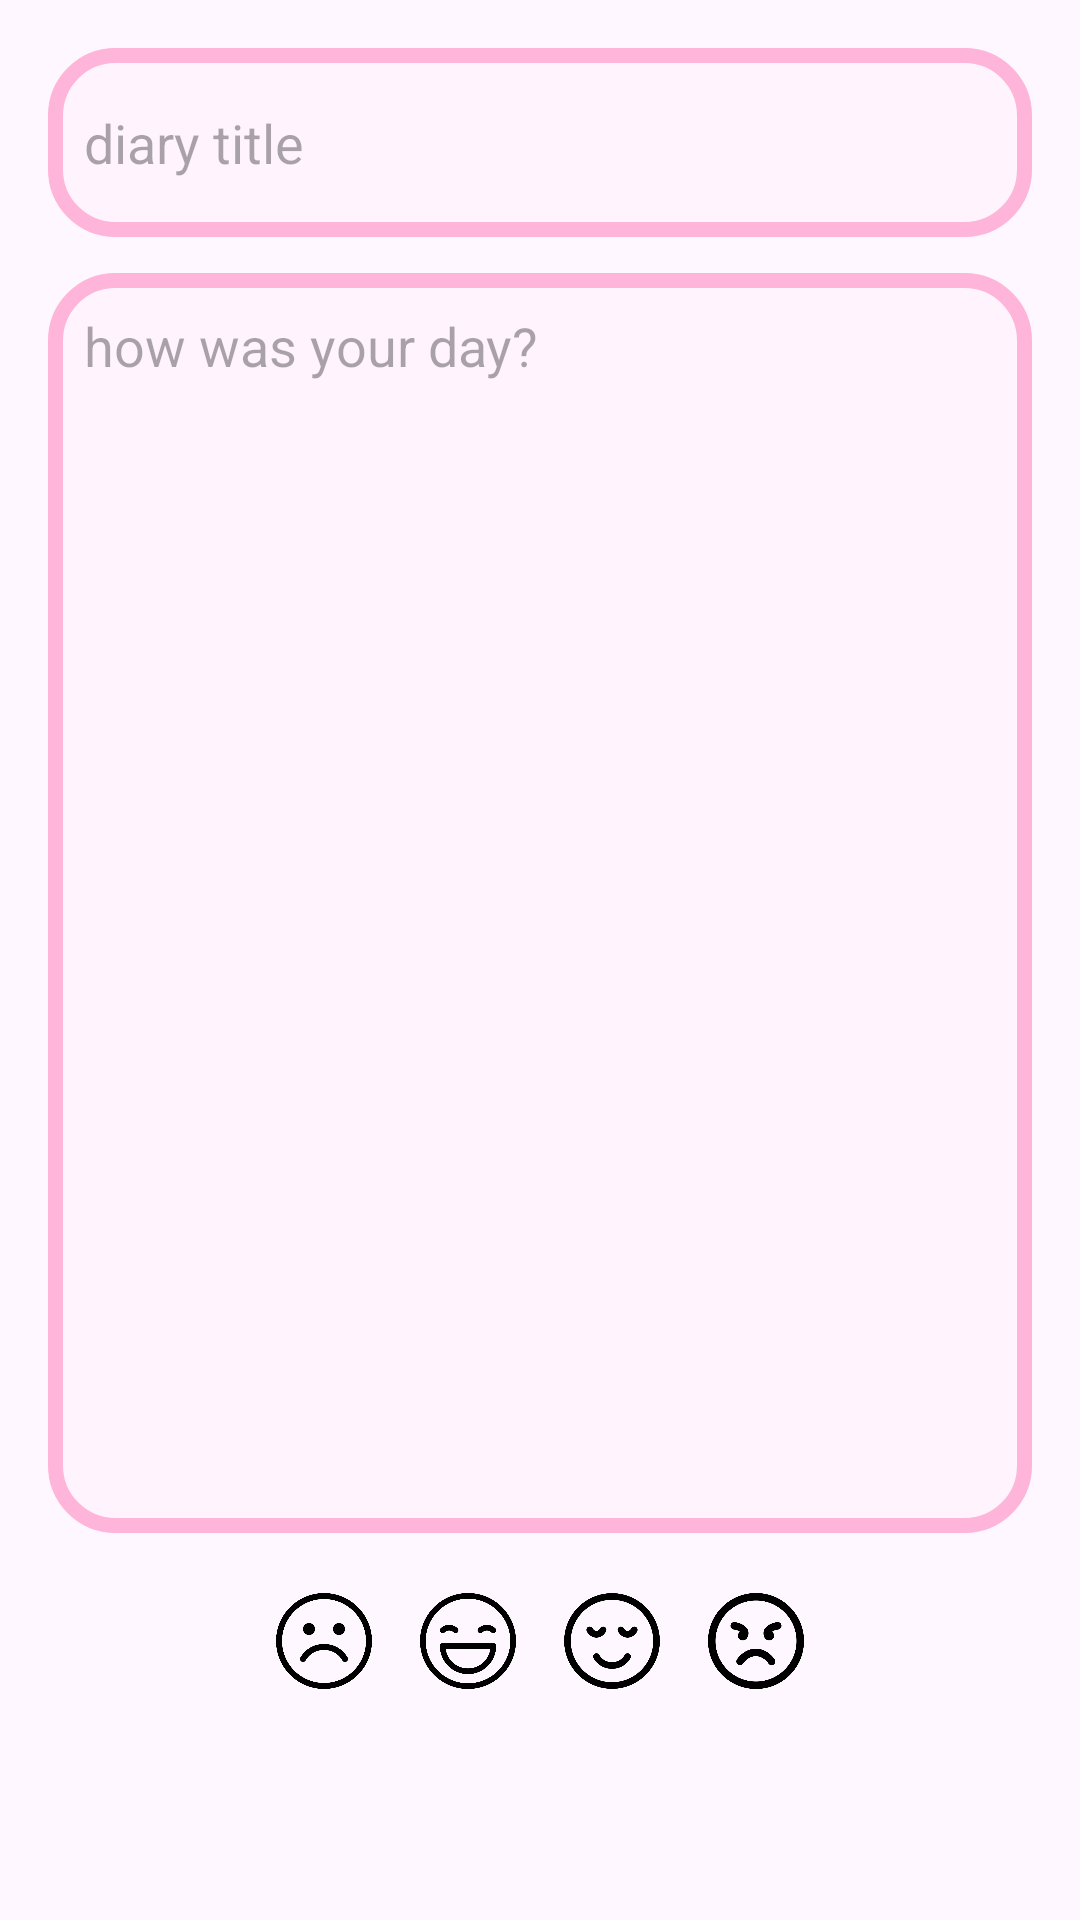

Reconstruct the res/layout file that produces this screen, plus the resources it refers to.
<!-- AndroidManifest.xml: application theme Theme.ZeynepErturk_HW2 -->
<!-- res/layout/diary_form.xml -->
<?xml version="1.0" encoding="utf-8"?>
<LinearLayout xmlns:android="http://schemas.android.com/apk/res/android"
    android:orientation="vertical"
    android:padding="16dp"
    android:layout_width="match_parent"
    android:layout_height="wrap_content">

    <EditText
        android:id="@+id/etTitle"
        android:layout_width="match_parent"
        android:layout_height="63dp"
        android:layout_marginBottom="12dp"
        android:background="@drawable/tv_bg"
        android:hint="@string/hintTitle"
        android:padding="12dp" />

    <EditText
        android:id="@+id/etContent"
        android:layout_width="match_parent"
        android:layout_height="420dp"
        android:background="@drawable/tv_bg"
        android:gravity="top"
        android:hint="@string/hintContent"
        android:inputType="textMultiLine"
        android:padding="12dp" />

    <LinearLayout
        android:id="@+id/moodContainer"
        android:orientation="horizontal"
        android:gravity="center"
        android:layout_width="match_parent"
        android:layout_height="wrap_content"
        android:paddingTop="12dp">

        <ImageView
            android:id="@+id/moodSad"
            android:src="@drawable/sad"
            android:layout_width="48dp"
            android:layout_height="48dp"
            android:padding="8dp"/>

        <ImageView
            android:id="@+id/moodHappy"
            android:src="@drawable/happy"
            android:layout_width="48dp"
            android:layout_height="48dp"
            android:padding="8dp"/>

        <ImageView
            android:id="@+id/moodCalm"
            android:src="@drawable/calm"
            android:layout_width="48dp"
            android:layout_height="48dp"
            android:padding="8dp"/>

        <ImageView
            android:id="@+id/moodAngry"
            android:src="@drawable/angry"
            android:layout_width="48dp"
            android:layout_height="48dp"
            android:padding="8dp"/>
    </LinearLayout>

</LinearLayout>
<!-- resources referenced by this layout -->
<resources>
  <!-- drawable angry: png bitmap (drawable, 18562 bytes) -->
  <!-- drawable calm: png bitmap (drawable, 15929 bytes) -->
  <!-- drawable happy: png bitmap (drawable, 22575 bytes) -->
  <!-- drawable sad: png bitmap (drawable, 16894 bytes) -->
  <!-- drawable tv_bg (drawable) -->
  <shape xmlns:android="http://schemas.android.com/apk/res/android"
      android:shape="rectangle">
  
      <solid android:color="@color/tvBG" />
  
      <stroke
          android:width="5dp"
          android:color="@color/tvTXT" />
  
      <corners android:radius="20dp" />
  
      <padding
          android:left="12dp"
          android:top="8dp"
          android:right="12dp"
          android:bottom="8dp" />
  </shape>
  <string name="hintContent">how was your day?</string>
  <string name="hintTitle">diary title</string>
  <style name="Theme.ZeynepErturk_HW2" parent="Base.Theme.ZeynepErturk_HW2" />
  <color name="tvBG">#FFF4FD</color>
  <color name="tvTXT">#FFB4DA</color>
  <style name="Base.Theme.ZeynepErturk_HW2" parent="Theme.Material3.DayNight.NoActionBar">
          
          
      </style>
</resources>
